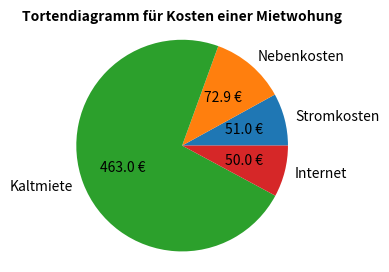

This figure's Python source:
import matplotlib.pyplot as plt

labels = 'Stromkosten', 'Nebenkosten', 'Kaltmiete', 'Internet'
sizes = [51, 72.90, 462.95, 49.99]
# Das zweites Stueckt ist nicht/leicht herausgezogen
explode = (0, 0.1, 0, 0)
explode = (0, 0.0, 0, 0) # nicht herausgezogen
fig, ax = plt.subplots()
fig.set_size_inches(102.4/25.4 , 76.8/25.4)
ax.set_title("Tortendiagramm für Kosten einer Mietwohung")
ax.title.set_fontsize(10)
ax.title.set_fontweight("bold")
ax.pie(sizes, explode=explode, labels=labels,
       autopct= lambda p: f'{p*sum(sizes) / 100:.1f} €',
        shadow=False, startangle=0)
ax.axis('equal') # Der Kuchen wird als Kreis gezeichnet
plt.subplots_adjust(right=0.85)
plt.savefig('Tortendiagramm.pdf')
plt.savefig('Tortendiagramm.svg')
